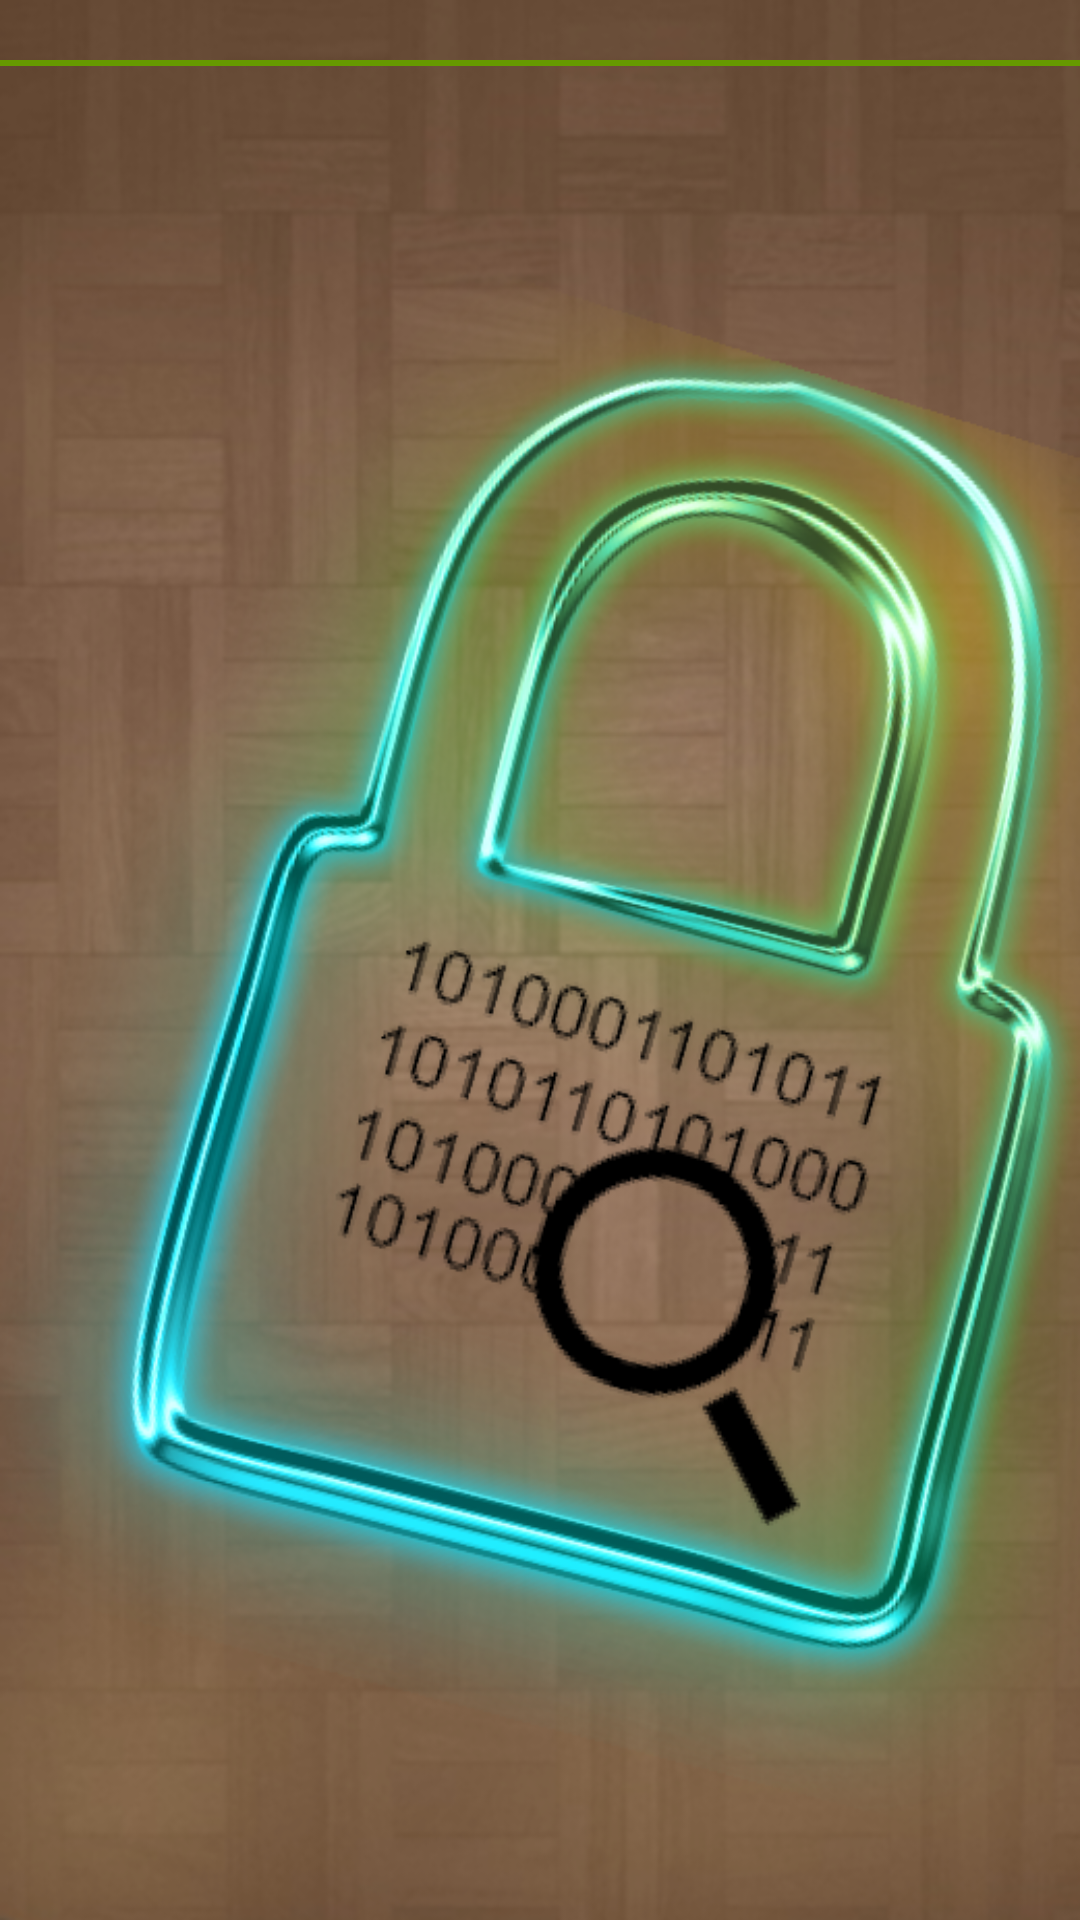

Write the Android layout XML for this screen, with the resource values it uses.
<!-- AndroidManifest.xml: application theme AppThemeDefaultBar -->
<!-- res/layout/activity_account_settings.xml -->
<?xml version="1.0" encoding="utf-8"?>
<LinearLayout xmlns:android="http://schemas.android.com/apk/res/android"
    xmlns:tools="http://schemas.android.com/tools"
    android:background="@drawable/background"
    android:orientation="vertical"
    android:layout_width="match_parent"
    android:layout_height="match_parent"
    tools:context="com.example.daniel.passwordsmanager.Activities.MajorActivities.SettingsActivity">

    
    <ListView
        android:id="@+id/settings_list"
        android:layout_marginBottom="20dp"
        android:layout_width="match_parent"
        android:layout_height="wrap_content">
    </ListView>

    
    <View
        android:layout_width="match_parent"
        android:layout_height="2dp"
        android:background="@android:color/holo_green_dark"/>

    
    <FrameLayout
        android:id="@+id/settings_fragment"
        android:layout_margin="10dp"
        android:layout_width="match_parent"
        android:layout_height="match_parent">
    </FrameLayout>

</LinearLayout>
<!-- resources referenced by this layout -->
<resources>
  <!-- drawable background: png bitmap (drawable, 560982 bytes) -->
  <style name="AppThemeDefaultBar" parent="Theme.AppCompat.Light.DarkActionBar">
          <item name="android:textColor">@android:color/white</item>
          <item name="android:textColorHint">@android:color/white</item>
          <item name="android:buttonTint">@android:color/holo_orange_light</item>
          <item name="colorControlActivated">@color/orange</item>
      </style>
  <color name="orange">#c7ffea00</color>
</resources>
